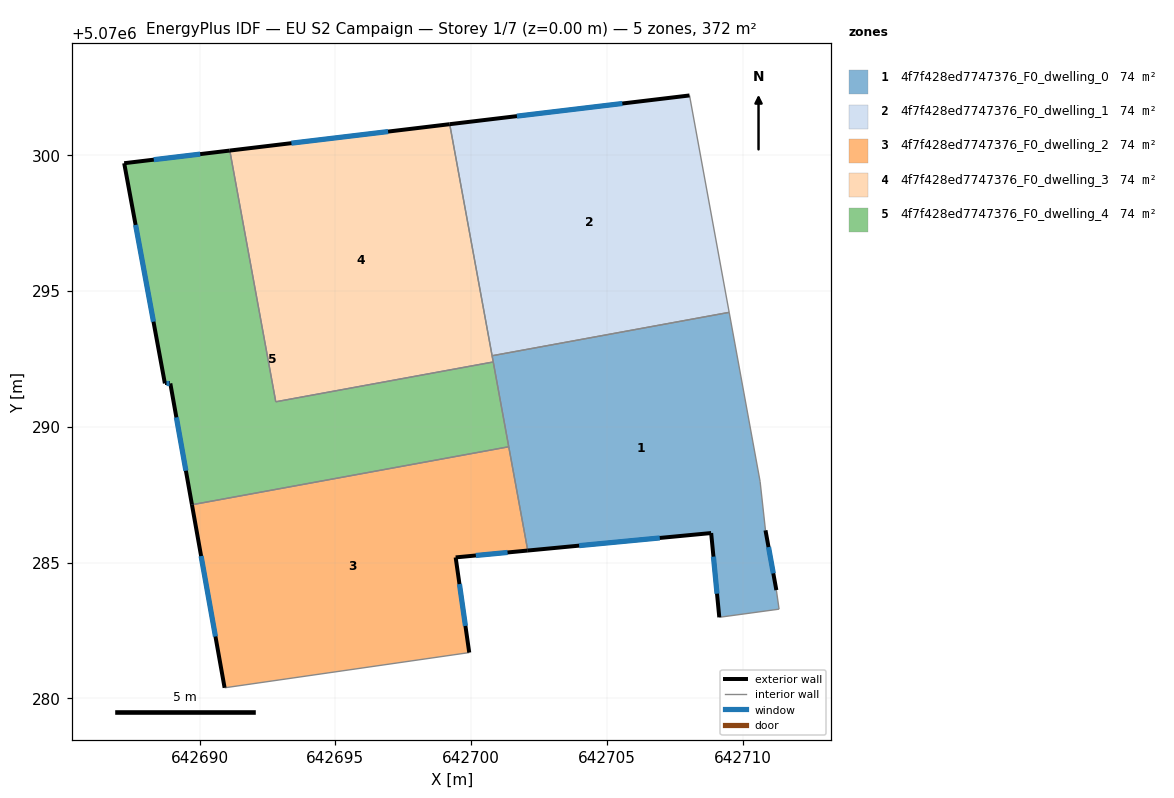
=== STOREY PLAN SPEC (per zone: floor XY polygon, exterior-wall plan segments, windows/doors) ===
zone 1: 4f7f428ed7747376_F0_dwelling_0  (74.5 m²)
  floor: (642711.34, 5070283.28) (642711.24, 5070283.98) (642710.84, 5070286.18) (642710.64, 5070287.99) (642709.50, 5070294.21) (642700.77, 5070292.61) (642702.08, 5070285.44) (642708.84, 5070286.08) (642709.14, 5070282.98)
  exterior wall: (642710.84, 5070286.18) – (642711.24, 5070283.98)  [2.2 m]
    window: (642710.95, 5070285.57) – (642711.12, 5070284.60)  [1.3 m²]
  exterior wall: (642709.14, 5070282.98) – (642708.84, 5070286.08)  [3.1 m]
    window: (642709.05, 5070283.85) – (642708.92, 5070285.22)  [1.8 m²]
  exterior wall: (642708.84, 5070286.08) – (642702.08, 5070285.44)  [6.8 m]
    window: (642706.94, 5070285.90) – (642703.98, 5070285.62)  [3.9 m²]
  interior walls: 8
zone 2: 4f7f428ed7747376_F0_dwelling_1  (74.5 m²)
  floor: (642709.50, 5070294.21) (642708.04, 5070302.20) (642699.21, 5070301.14) (642700.77, 5070292.61)
  exterior wall: (642699.21, 5070301.14) – (642708.04, 5070302.20)  [8.9 m]
    window: (642701.68, 5070301.44) – (642705.56, 5070301.90)  [5.2 m²]
  interior walls: 3
zone 3: 4f7f428ed7747376_F0_dwelling_2  (74.5 m²)
  floor: (642699.93, 5070281.68) (642699.43, 5070285.19) (642702.08, 5070285.44) (642701.38, 5070289.26) (642689.72, 5070287.13) (642690.92, 5070280.39)
  exterior wall: (642699.43, 5070285.19) – (642699.93, 5070281.68)  [3.5 m]
    window: (642699.57, 5070284.21) – (642699.79, 5070282.67)  [2.1 m²]
  exterior wall: (642690.92, 5070280.39) – (642689.72, 5070287.13)  [6.8 m]
    window: (642690.58, 5070282.28) – (642690.06, 5070285.24)  [4.0 m²]
  exterior wall: (642702.08, 5070285.44) – (642699.43, 5070285.19)  [2.7 m]
    window: (642701.34, 5070285.37) – (642700.17, 5070285.26)  [1.5 m²]
  interior walls: 3
zone 4: 4f7f428ed7747376_F0_dwelling_3  (74.5 m²)
  floor: (642700.81, 5070292.38) (642699.21, 5070301.14) (642691.11, 5070300.17) (642692.81, 5070290.92)
  exterior wall: (642691.11, 5070300.17) – (642699.21, 5070301.14)  [8.2 m]
    window: (642693.38, 5070300.44) – (642696.94, 5070300.87)  [4.7 m²]
  interior walls: 4
zone 5: 4f7f428ed7747376_F0_dwelling_4  (74.5 m²)
  floor: (642701.38, 5070289.26) (642700.81, 5070292.38) (642692.81, 5070290.92) (642691.11, 5070300.17) (642687.22, 5070299.70) (642688.72, 5070291.59) (642688.92, 5070291.59) (642689.72, 5070287.13)
  exterior wall: (642687.22, 5070299.70) – (642691.11, 5070300.17)  [3.9 m]
    window: (642688.31, 5070299.83) – (642690.02, 5070300.04)  [2.3 m²]
  exterior wall: (642689.72, 5070287.13) – (642688.92, 5070291.59)  [4.5 m]
    window: (642689.50, 5070288.38) – (642689.15, 5070290.34)  [2.6 m²]
  exterior wall: (642688.92, 5070291.59) – (642688.72, 5070291.59)  [0.2 m]
    window: (642688.87, 5070291.59) – (642688.78, 5070291.59)  [0.1 m²]
  exterior wall: (642688.72, 5070291.59) – (642687.22, 5070299.70)  [8.2 m]
    window: (642688.30, 5070293.87) – (642687.64, 5070297.43)  [4.8 m²]
  interior walls: 4

=== DERIVED (storey summary) ===
Building: EU S2 Campaign
Storey: 1 of 7  (floor level z = 0.00 m)
Storey gross floor area: 372.5 m²
Zones on this storey: 5
  - 4f7f428ed7747376_F0_dwelling_0: floor 74.5 m²; exterior wall 12.1 m (36.4 m²); 3 window(s) 7.0 m²; WWR 19.3%
  - 4f7f428ed7747376_F0_dwelling_1: floor 74.5 m²; exterior wall 8.9 m (26.7 m²); 1 window(s) 5.2 m²; WWR 19.3%
  - 4f7f428ed7747376_F0_dwelling_2: floor 74.5 m²; exterior wall 13.1 m (39.2 m²); 3 window(s) 7.6 m²; WWR 19.3%
  - 4f7f428ed7747376_F0_dwelling_3: floor 74.5 m²; exterior wall 8.2 m (24.5 m²); 1 window(s) 4.7 m²; WWR 19.3%
  - 4f7f428ed7747376_F0_dwelling_4: floor 74.5 m²; exterior wall 16.9 m (50.7 m²); 4 window(s) 9.8 m²; WWR 19.3%
Zone adjacency (shared interzone walls):
  - 4f7f428ed7747376_F0_dwelling_0 ↔ 4f7f428ed7747376_F0_dwelling_1
  - 4f7f428ed7747376_F0_dwelling_0 ↔ 4f7f428ed7747376_F0_dwelling_2
  - 4f7f428ed7747376_F0_dwelling_0 ↔ 4f7f428ed7747376_F0_dwelling_3
  - 4f7f428ed7747376_F0_dwelling_0 ↔ 4f7f428ed7747376_F0_dwelling_4
  - 4f7f428ed7747376_F0_dwelling_1 ↔ 4f7f428ed7747376_F0_dwelling_3
  - 4f7f428ed7747376_F0_dwelling_2 ↔ 4f7f428ed7747376_F0_dwelling_4
  - 4f7f428ed7747376_F0_dwelling_3 ↔ 4f7f428ed7747376_F0_dwelling_4